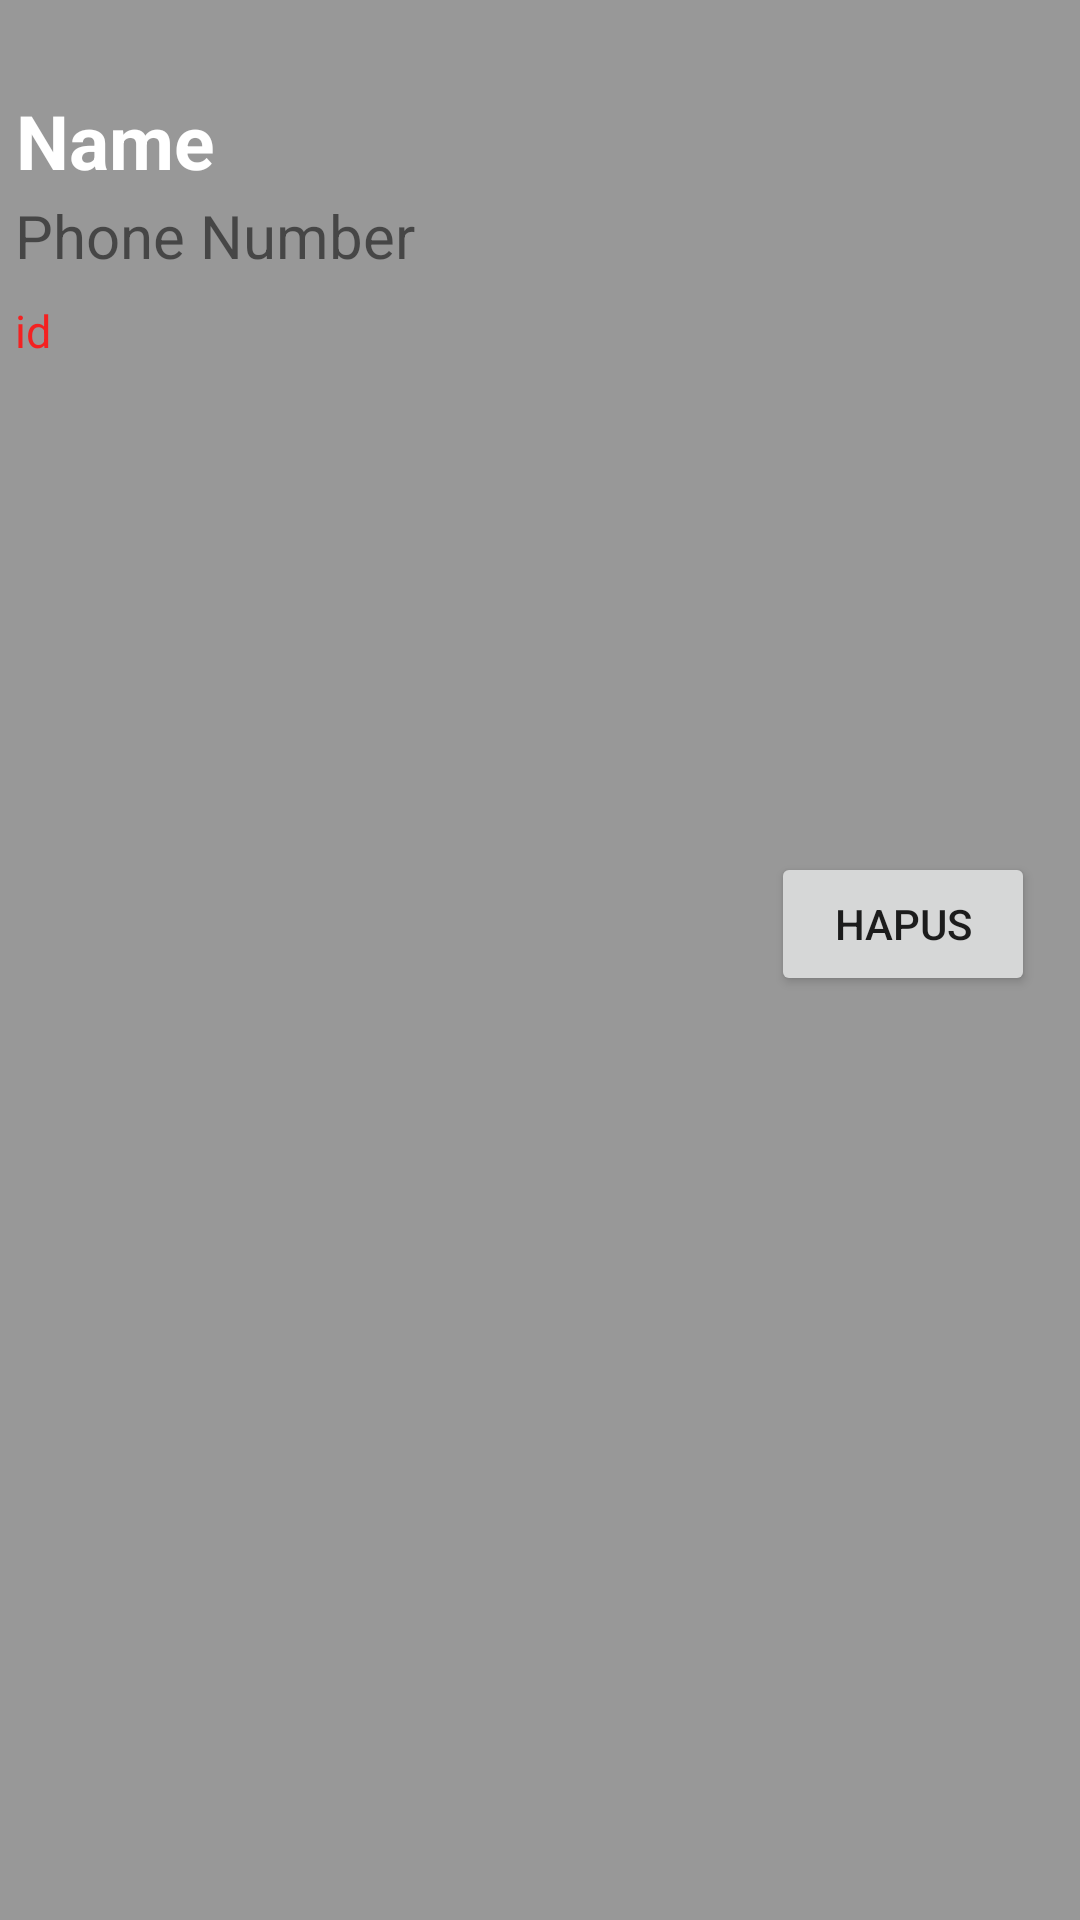

Write the Android layout XML for this screen, with the resource values it uses.
<!-- AndroidManifest.xml: application theme Theme.Kontaku -->
<!-- res/layout/contact_item.xml -->
<?xml version="1.0" encoding="utf-8"?>
<androidx.constraintlayout.widget.ConstraintLayout xmlns:android="http://schemas.android.com/apk/res/android"
    xmlns:app="http://schemas.android.com/apk/res-auto"
    xmlns:tools="http://schemas.android.com/tools"
    android:layout_width="match_parent"
    android:layout_height="wrap_content"
    android:background="#989898">

    <androidx.cardview.widget.CardView
        android:layout_width="400dp"
        android:layout_height="wrap_content"
        android:layout_marginStart="1dp"
        android:layout_marginTop="30dp"
        android:layout_marginEnd="1dp"
        app:layout_constraintEnd_toEndOf="parent"
        app:layout_constraintStart_toStartOf="parent"
        app:layout_constraintTop_toBottomOf="@+id/itemId">

        <androidx.constraintlayout.widget.ConstraintLayout
            android:layout_width="match_parent"
            android:layout_height="match_parent"
            android:background="#989898">

        </androidx.constraintlayout.widget.ConstraintLayout>
    </androidx.cardview.widget.CardView>

    <TextView
        android:id="@+id/itemNama"
        android:layout_width="250dp"
        android:layout_height="35dp"
        android:layout_marginTop="30dp"
        android:layout_marginStart="5dp"
        android:text="@string/nama"
        android:textColor="@color/white"
        android:textStyle="bold"
        android:textSize="25sp"
        app:layout_constraintEnd_toStartOf="@+id/itemHapus"
        app:layout_constraintHorizontal_bias="0.104"
        app:layout_constraintStart_toStartOf="parent"
        app:layout_constraintTop_toTopOf="parent" />

    <TextView
        android:id="@+id/itemNomor"
        android:layout_width="250dp"
        android:layout_height="35dp"
        android:text="@string/nomor"
        android:layout_marginStart="5dp"
        android:textSize="20sp"
        app:layout_constraintBottom_toBottomOf="parent"
        app:layout_constraintEnd_toStartOf="@+id/itemHapus"
        app:layout_constraintHorizontal_bias="0.0"
        app:layout_constraintStart_toStartOf="parent"
        app:layout_constraintTop_toBottomOf="@+id/itemNama"
        app:layout_constraintVertical_bias="0.0" />

    <Button
        android:id="@+id/itemHapus"
        android:layout_width="wrap_content"
        android:layout_height="wrap_content"
        android:layout_marginEnd="15dp"
        android:text="@string/hapus"
        app:layout_constraintBottom_toBottomOf="parent"
        app:layout_constraintEnd_toEndOf="parent"
        app:layout_constraintTop_toTopOf="parent"
        app:layout_constraintVertical_bias="0.48" />

    <TextView
        android:id="@+id/itemId"
        android:layout_width="250dp"
        android:layout_height="35dp"
        android:layout_marginStart="5dp"
        android:maxLength="12"
        android:text="@string/id"
        android:textColor="#F42121"
        android:textSize="15sp"
        app:layout_constraintEnd_toStartOf="@+id/itemHapus"
        app:layout_constraintHorizontal_bias="0.066"
        app:layout_constraintStart_toStartOf="parent"
        app:layout_constraintTop_toBottomOf="@+id/itemNomor" />
</androidx.constraintlayout.widget.ConstraintLayout>
<!-- resources referenced by this layout -->
<resources>
  <color name="white">#FFFFFFFF</color>
  <string name="hapus">hapus</string>
  <string name="id">id</string>
  <string name="nama">Name</string>
  <string name="nomor">Phone Number</string>
  <style name="Theme.Kontaku" parent="Theme.MaterialComponents.DayNight.NoActionBar">
          
          <item name="colorPrimary">@color/purple_500</item>
          <item name="colorPrimaryVariant">@color/purple_700</item>
          <item name="colorOnPrimary">@color/white</item>
          
          <item name="colorSecondary">@color/teal_200</item>
          <item name="colorSecondaryVariant">@color/teal_700</item>
          <item name="colorOnSecondary">@color/black</item>
          
          <item name="android:statusBarColor" tools:targetApi="l">?attr/colorPrimaryVariant</item>
          
      </style>
  <color name="purple_500">#FF03DAC5</color>
  <color name="purple_700">#FF03DAC5</color>
  <color name="teal_200">#FF03DAC5</color>
  <color name="teal_700">#FFD54F</color>
  <color name="black">#FF000000</color>
</resources>
